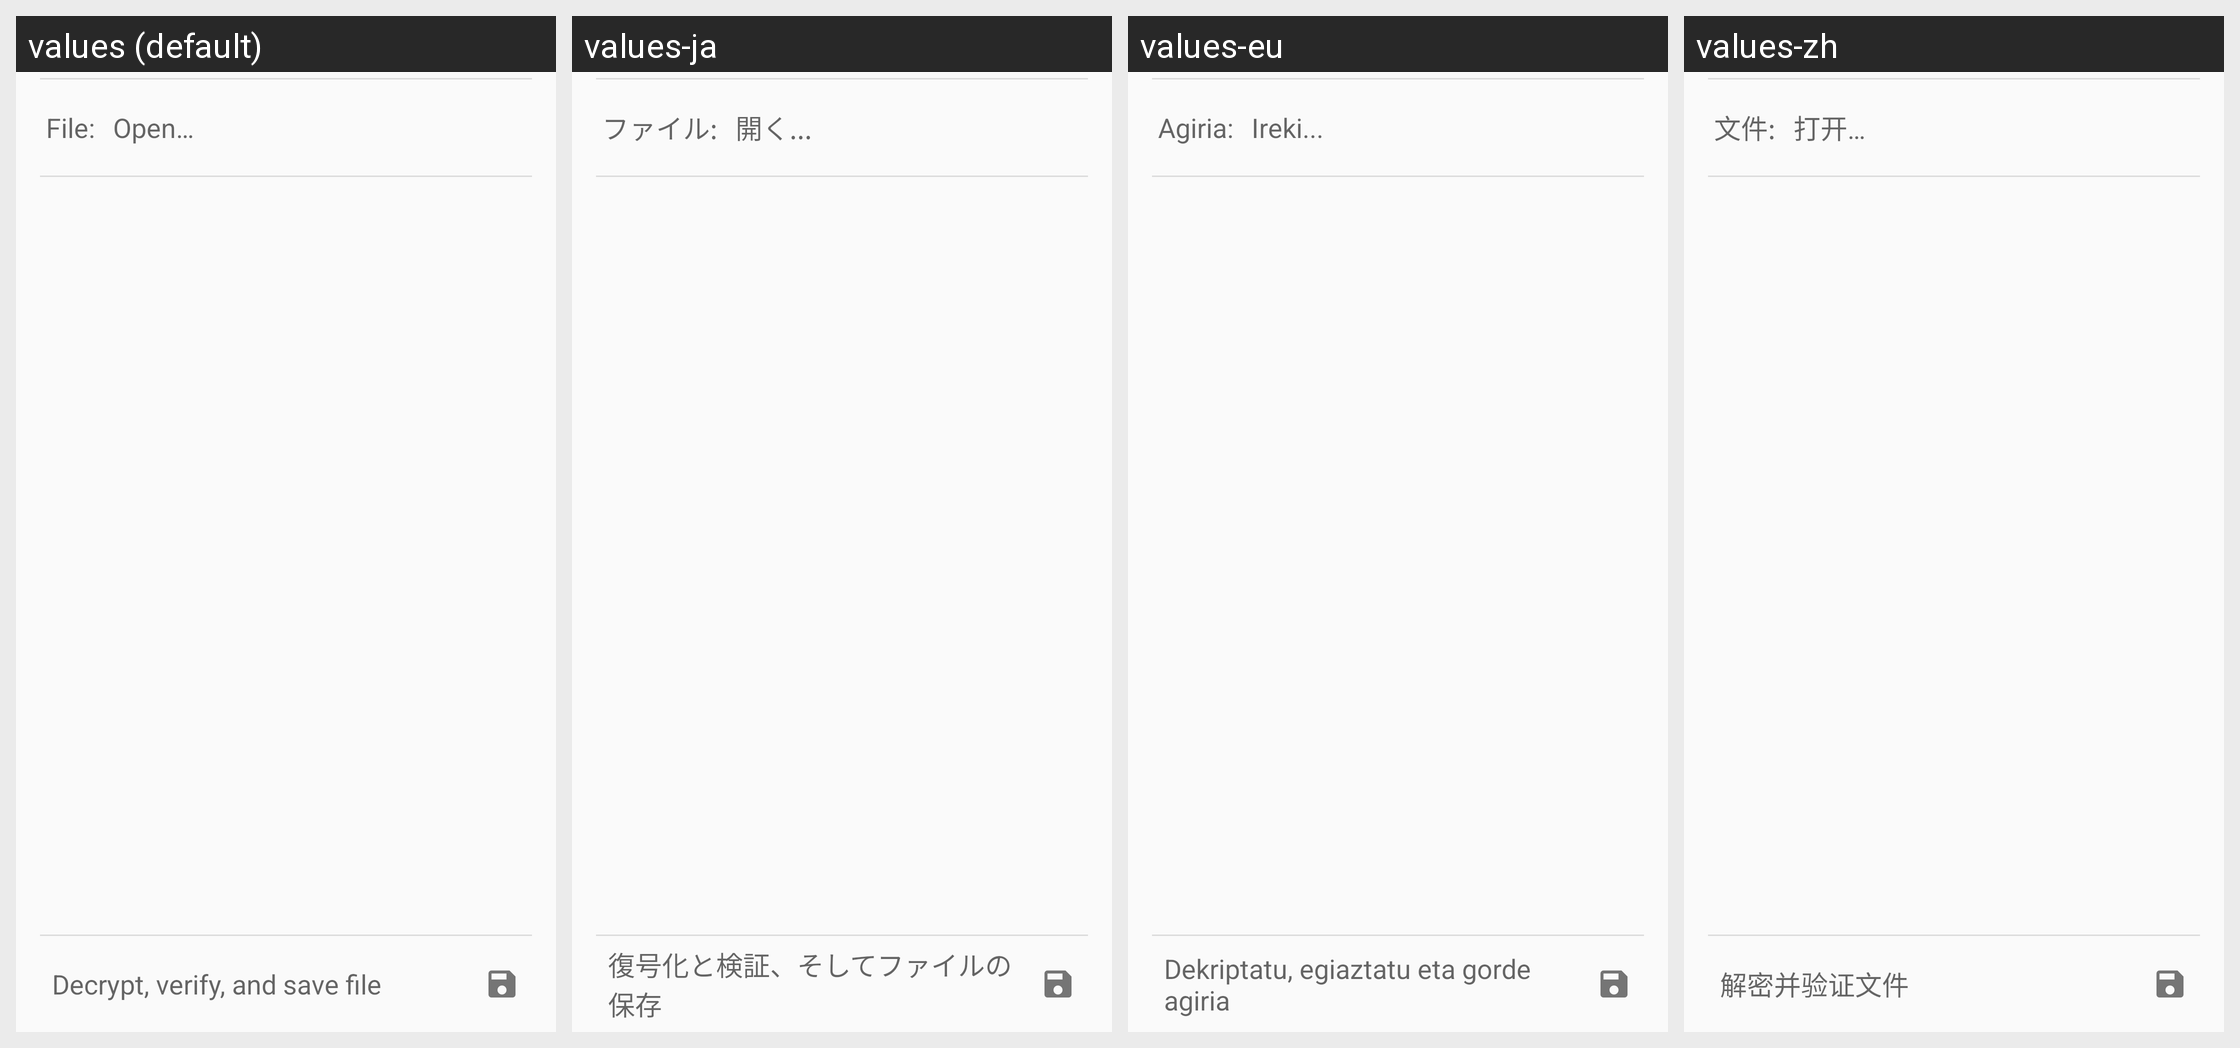

The Android screen above is rendered under several locales of the same app. Produce the string resources it draws, with the default and per-locale values.
Android screen res/layout/decrypt_files_input_fragment.xml rendered under 4 locales, left to right: values (default), values-ja, values-eu, values-zh. Device: Nexus 5 (rendered at 1080×1920; each locale shown at half size, 540×960, under a caption strip naming it); theme Theme.Keychain.Light.
Other locales in the repository, not shown: values-ar, values-bg, values-bn, values-br, values-ca, values-cs, values-da, values-de, values-el, values-eo, values-es, values-es-rMX, values-et, values-fa, values-fi, values-fr, values-gl, values-hi, values-hu, values-id, values-in, values-it, values-iw, values-jv, values-kn, values-ko, values-la, values-nb, values-nl, values-nl-rBE, values-no, values-pa, values-pl, values-pt, values-pt-rBR, values-ro, values-ru, values-sk, values-sl, values-sr, values-sv, values-te, values-th, values-tr, values-uk, values-ur, values-vi, values-zh-rCN, values-zh-rTW.
Strings drawn on this screen, with the default value and each locale's value (text and hints the layout hard-codes, and strings that could not be matched under every locale, appear in the picture but are not listed):

label_file_colon
  values: File:
  values-ja: ファイル:
  values-eu: Agiria:
  values-zh: 文件:

filemanager_title_open
  values: Open…
  values-ja: 開く...
  values-eu: Ireki...
  values-zh: 打开…

btn_decrypt_verify_file
  values: Decrypt, verify, and save file
  values-ja: 復号化と検証、そしてファイルの保存
  values-eu: Dekriptatu, egiaztatu eta gorde agiria
  values-zh: 解密并验证文件
